Dataset: data_split (GitHub, setiawanadekaputrajaya/Klasifikasi_Penyakit-Daun-Padi). Classes: bacterial leaf blight, brown spot, leaf scald.

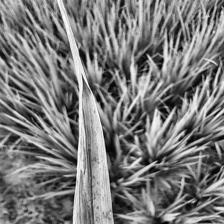
Label: bacterial leaf blight

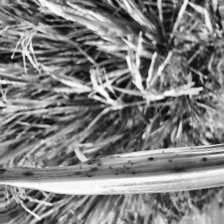
Label: bacterial leaf blight

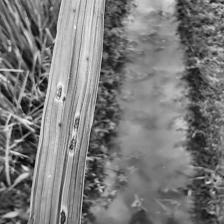
Label: brown spot

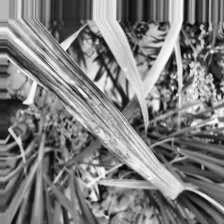
Label: leaf scald

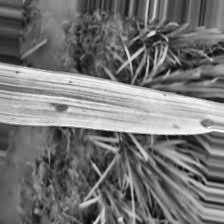
Label: brown spot

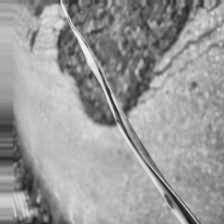
Label: leaf scald
